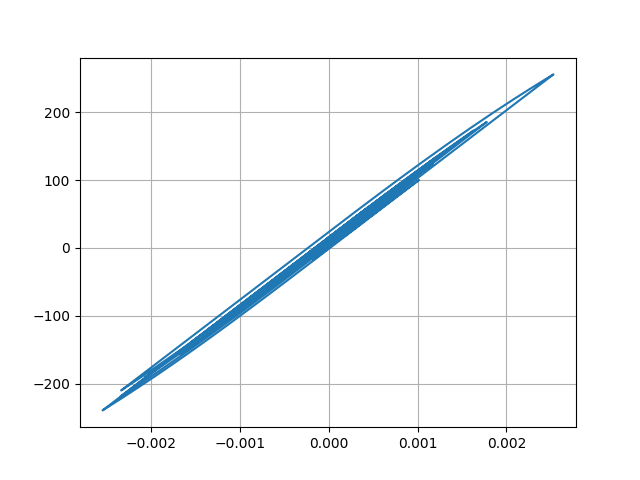

Data behind this chart, as committed beside it:
Desplacment, Force
0.0, 0.0
4.1523906941709054e-08, 0.004152
1.3930906881917716e-07, 0.01393
2.433212229333045e-07, 0.02433
3.1175824574806744e-07, 0.03118
3.182740281147286e-07, 0.03183
2.565009972814013e-07, 0.02565
1.4062407910554774e-07, 0.01406
-6.096395547641867e-09, -0.0006096
-1.5988164548272274e-07, -0.01599
-3.0861837886182586e-07, -0.03086
-4.6627728391875266e-07, -0.04663
-6.779807078086233e-07, -0.0678
-1.0076342657316092e-06, -0.1008
-1.5124835059486433e-06, -0.1512
-2.2266347465165516e-06, -0.2227
-3.140072745717364e-06, -0.314
-4.178867660088098e-06, -0.4179
-5.197555502873617e-06, -0.5198
-5.993058691954112e-06, -0.5993
-6.338885291920641e-06, -0.6339
-6.008893504094669e-06, -0.6009
-4.81485143242142e-06, -0.4815
-2.6441431225046184e-06, -0.2644
5.090967072445917e-07, 0.05091
4.543049107609084e-06, 0.4543
9.271304033524817e-06, 0.9271
1.4437393844228834e-05, 1.444
1.9757905485431427e-05, 1.976
2.4964140270972084e-05, 2.496
2.9846847668937367e-05, 2.985
3.4307285811366804e-05, 3.431
3.838487215802438e-05, 3.838
4.2238625285348806e-05, 4.224
4.6098387687352664e-05, 4.61
5.0207300520466695e-05, 5.021
5.474414660644672e-05, 5.474
5.9774499144021e-05, 5.977
6.521315812959464e-05, 6.521
7.080755085830784e-05, 7.08
7.616094081447165e-05, 7.616
8.077134995631058e-05, 8.077
8.410626895210418e-05, 8.41
8.569597887542895e-05, 8.569
8.523864503673969e-05, 8.523
8.26320631177984e-05, 8.263
7.798895639177585e-05, 7.798
7.161719268861608e-05, 7.161
6.394719942296331e-05, 6.394
5.550274432807299e-05, 5.55
4.682330657677962e-05, 4.682
3.836722645143321e-05, 3.836
3.0421453293980248e-05, 3.041
2.301707308077989e-05, 2.301
1.589349487016931e-05, 1.589
8.557199196342961e-06, 0.855
3.9405436671145476e-07, 0.03873
-9.199970066569708e-06, -0.9207
-2.067043845671161e-05, -2.068
-3.416916892482462e-05, -3.418
... 2,941 more rows
